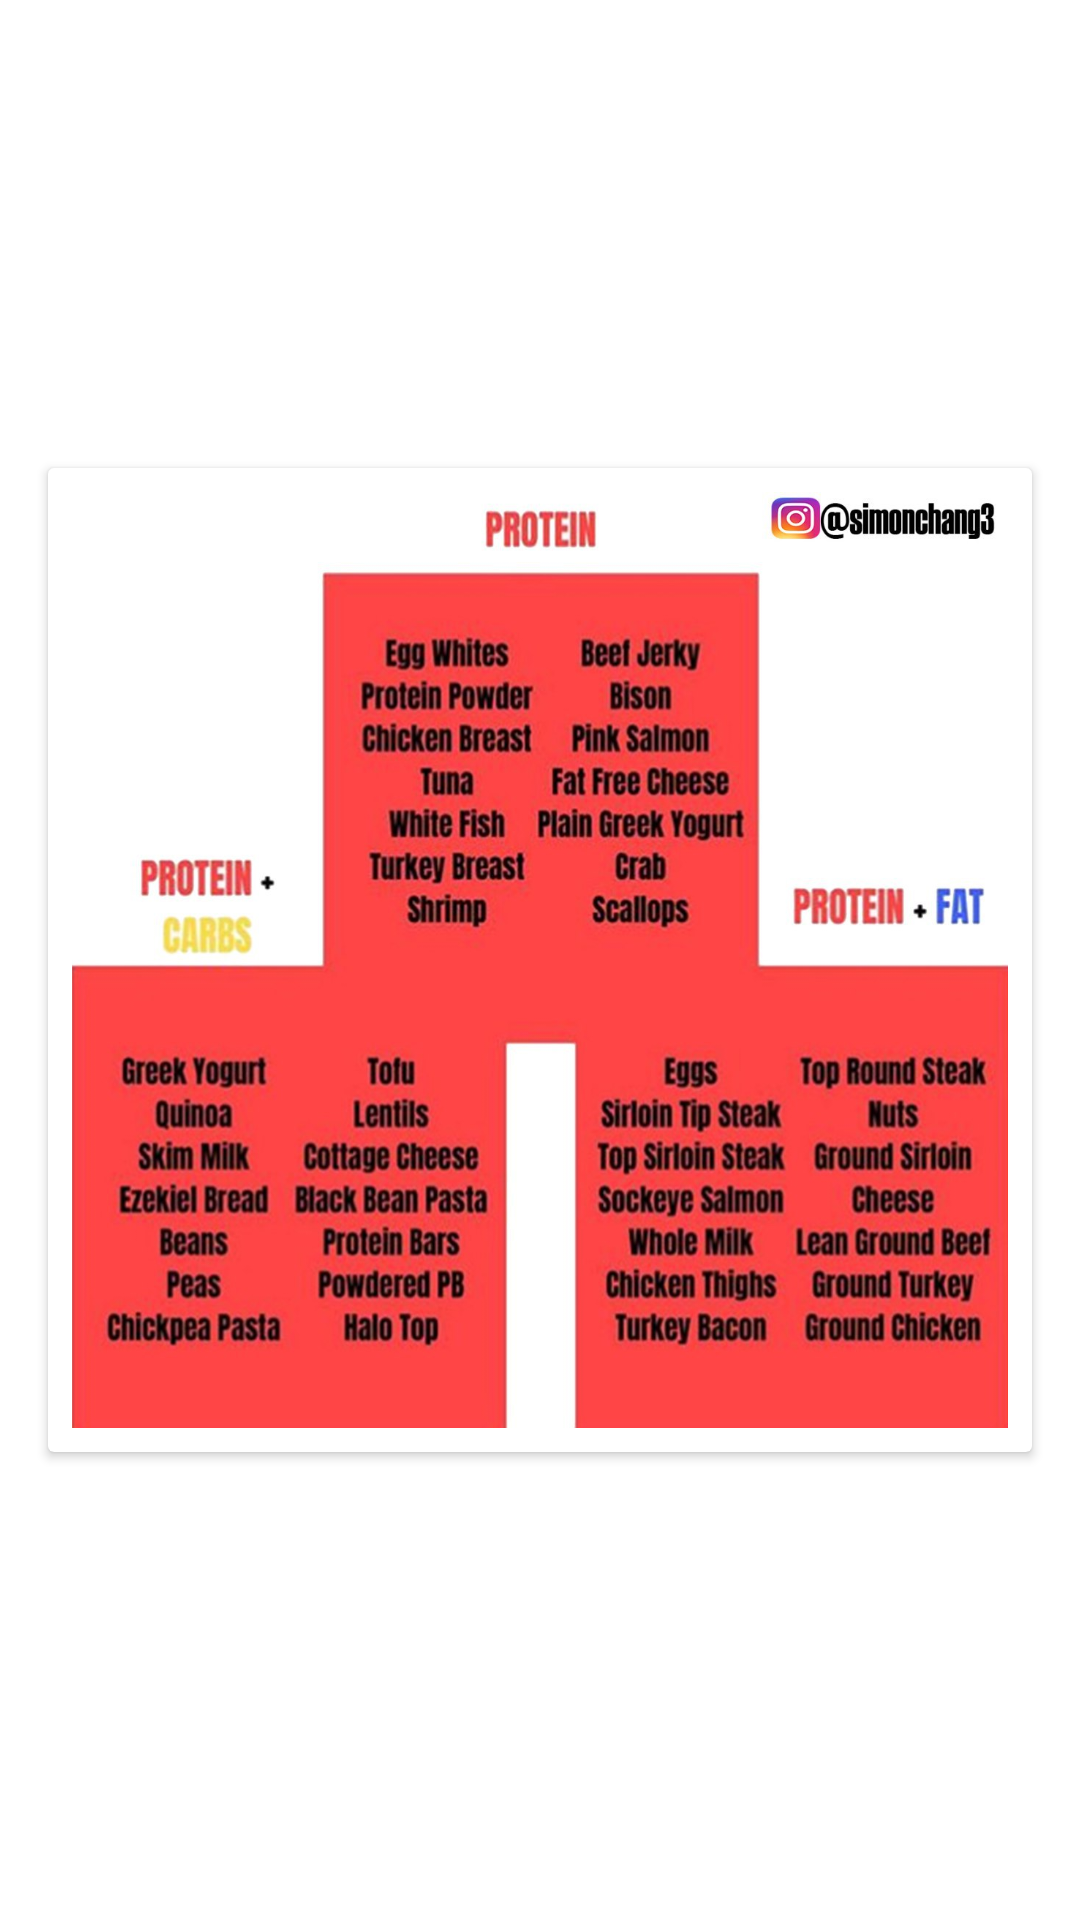

The Android layout XML behind this screen, and the referenced resources:
<!-- AndroidManifest.xml: application theme AppTheme -->
<!-- res/layout/protein_choices_column.xml -->
<?xml version="1.0" encoding="utf-8"?>
<android.support.constraint.ConstraintLayout xmlns:android="http://schemas.android.com/apk/res/android"
											 xmlns:app="http://schemas.android.com/apk/res-auto"
											 xmlns:tools="http://schemas.android.com/tools"
											 android:layout_width="match_parent"
											 android:layout_height="wrap_content">
	<android.support.v7.widget.CardView
			android:layout_width="0dp"
			android:layout_height="wrap_content"
			app:layout_constraintTop_toTopOf="parent"
			app:layout_constraintStart_toStartOf="parent" app:layout_constraintBottom_toBottomOf="parent"
			app:layout_constraintEnd_toEndOf="parent"
			android:layout_marginTop="8dp" android:layout_marginBottom="8dp" android:layout_marginStart="16dp"
			android:layout_marginEnd="16dp">
		<android.support.constraint.ConstraintLayout
				android:layout_width="match_parent"
				android:layout_height="match_parent"
				android:padding="8dp">
			<ImageView
					android:layout_width="0dp"
					android:layout_height="0dp"
					android:src="@drawable/protein"
					android:scaleType="fitXY"
					android:id="@+id/imageView"
					app:layout_constraintTop_toTopOf="parent"
					app:layout_constraintStart_toStartOf="parent"
					app:layout_constraintBottom_toBottomOf="parent"
					app:layout_constraintEnd_toEndOf="parent" app:layout_constraintDimensionRatio="1:1"/>
		</android.support.constraint.ConstraintLayout>
	</android.support.v7.widget.CardView>
</android.support.constraint.ConstraintLayout>
<!-- resources referenced by this layout -->
<resources>
  <!-- drawable protein: jpg bitmap (drawable, 158627 bytes) -->
</resources>
